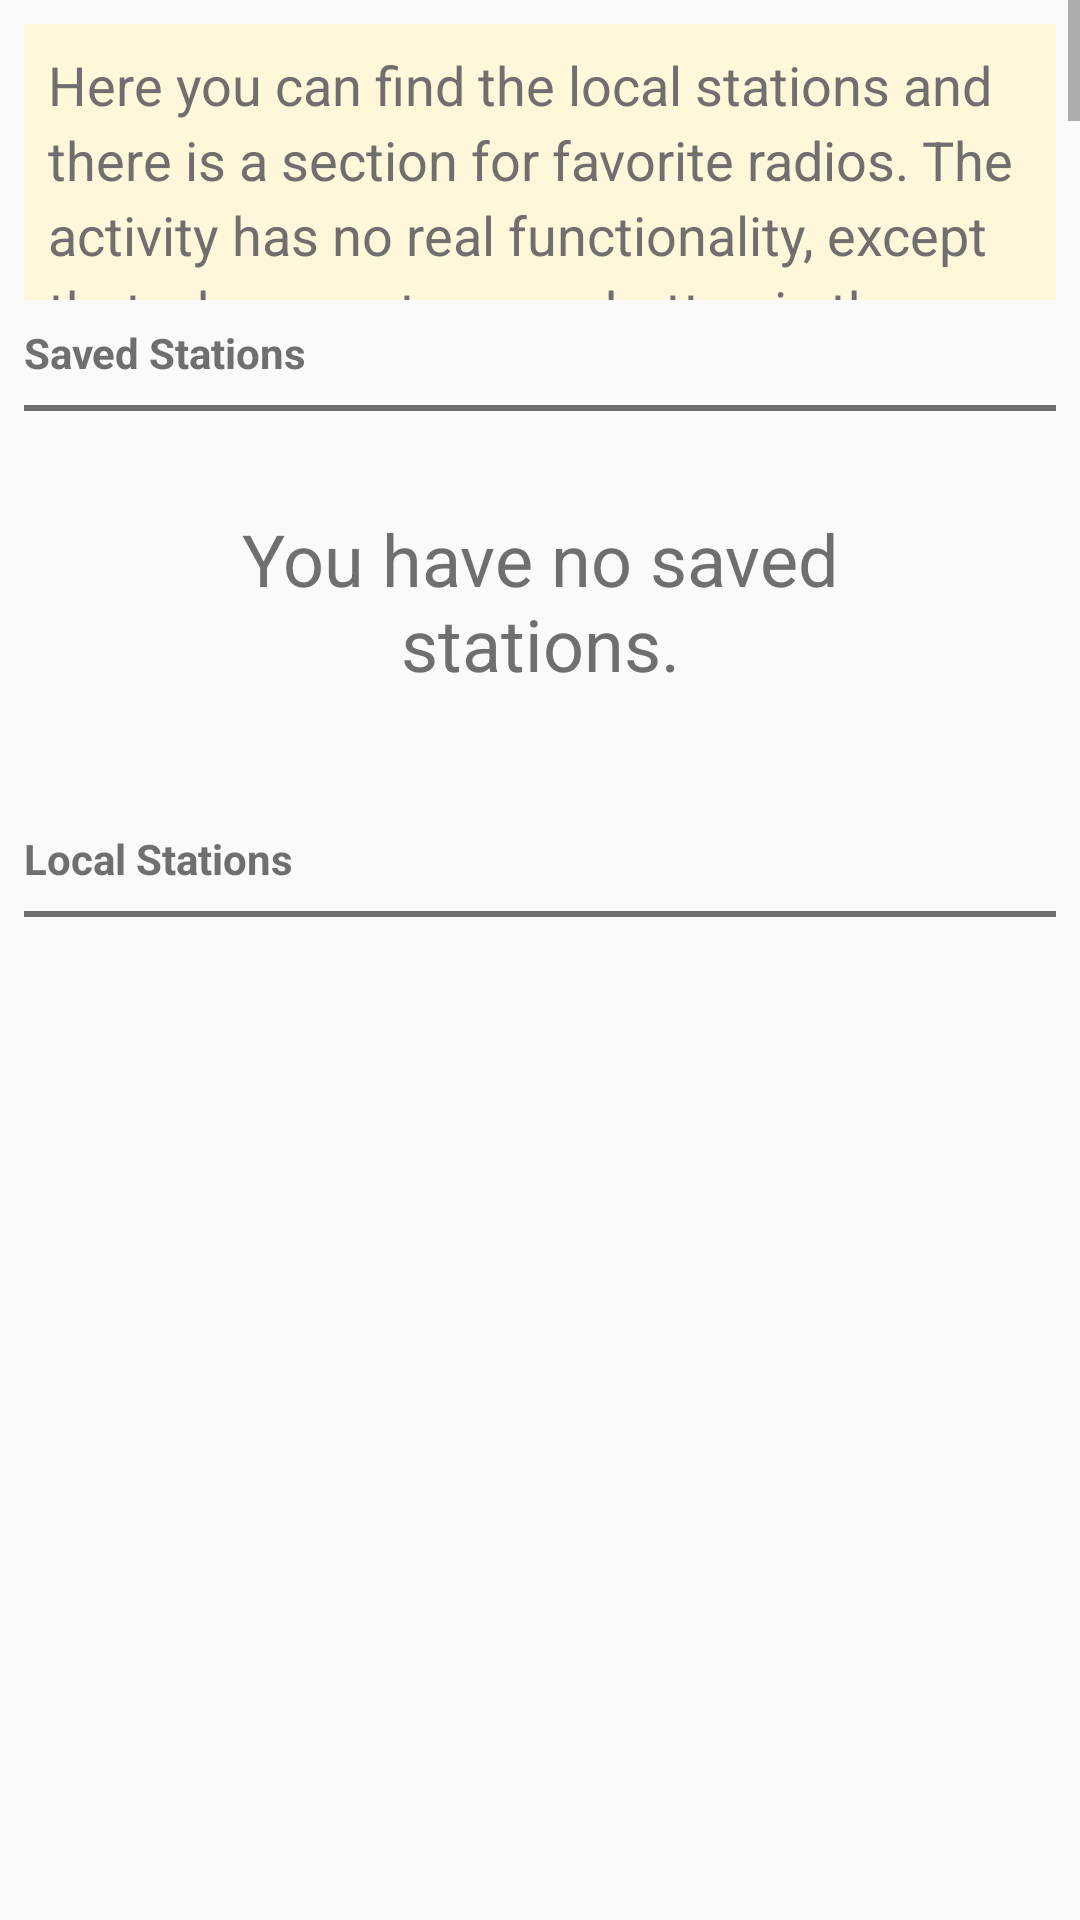

The Android layout XML behind this screen, and the referenced resources:
<!-- AndroidManifest.xml: application theme AppTheme -->
<!-- res/layout/activity_radio_stations.xml -->
<?xml version="1.0" encoding="utf-8"?>

<LinearLayout xmlns:android="http://schemas.android.com/apk/res/android"
    xmlns:tools="http://schemas.android.com/tools"
    style="@style/basic"
    android:orientation="vertical"
    tools:context="com.example.android.musicalui.RadioStations">

    <LinearLayout
        style="@style/basic1"
        android:orientation="vertical">

        <ScrollView
            android:layout_width="match_parent"
            android:layout_height="@dimen/dp_100">

            <TextView
                android:id="@+id/exp_radio"
                style="@style/notes"
                android:text="@string/radio_note" />
        </ScrollView>

        <RelativeLayout
            android:id="@+id/fav_radios"
            style="@style/basic1"
            android:layout_marginBottom="5dp">

            <TextView
                android:id="@+id/saved_stations"
                style="@style/titles"
                android:text="Saved Stations" />

            <View
                android:id="@+id/separator1"
                style="@style/separators"
                android:layout_below="@id/saved_stations"

                />

            <TextView
                android:id="@+id/favorite_stations"
                android:layout_below="@+id/separator1"
                style="@style/notification"
                android:text="@string/radio_notification" />
        </RelativeLayout>

        <RelativeLayout
            android:id="@+id/local_radios"
            style="@style/basic1">


            <TextView
                android:id="@+id/local_stations"
                style="@style/titles"
                android:text="Local Stations" />

            <View
                android:id="@+id/separator"
                style="@style/separators"
                android:layout_below="@id/local_stations" />

            <GridView
                android:id="@+id/gridview_radio"
                style="@style/gridview_radio"
                android:layout_below="@+id/separator" />
        </RelativeLayout>
    </LinearLayout>
</LinearLayout>
<!-- resources referenced by this layout -->
<resources>
  <dimen name="dp_100">100dp</dimen>
  <string name="radio_note">Here you can find the local stations and there is a section for favorite radios. The activity has no real
          functionality, except that when you tap on a button in the radio grid you get a toast message. The radio activity is special in that the
          \"Now Playing\" box (available while browsing all library related activities) will close and the playing song will stop.
      </string>
  <string name="radio_notification">You have no saved stations.</string>
  <style name="basic">
          <item name="android:layout_width">match_parent</item>
          <item name="android:layout_height">match_parent</item>
      </style>
  <style name="basic1">
          <item name="android:layout_width">match_parent</item>
          <item name="android:layout_height">wrap_content</item>
      </style>
  <style name="gridview_radio" parent="gridview">
          <item name="android:columnWidth">@dimen/dp_90</item>
      </style>
  <style name="notes" parent="basic1">
          <item name="android:layout_margin">@dimen/pad_8</item>
          <item name="android:background">@color/tan_background</item>
          <item name="android:lineSpacingExtra">@dimen/pad_4</item>
          <item name="android:padding">@dimen/pad_8</item>
          <item name="android:textColor">@color/light_grey</item>
          <item name="android:textSize">@dimen/sp_18</item>
      </style>
  <style name="notification" parent="basic1">
          <item name="android:layout_centerHorizontal">true</item>
          <item name="android:layout_margin">@dimen/pad_8</item>
          <item name="android:gravity">center</item>
          <item name="android:padding">@dimen/dp_25</item>
          <item name="android:textColor">@color/light_grey</item>
          <item name="android:textSize">@dimen/sp_24</item>
  
      </style>
  <style name="separators">
          <item name="android:layout_width">match_parent</item>
          <item name="android:layout_height">@dimen/dp_2</item>
          <item name="android:layout_marginLeft">@dimen/pad_8</item>
          <item name="android:layout_marginRight">@dimen/pad_8</item>
          <item name="android:background">@color/light_grey</item>
      </style>
  <style name="titles" parent="basic1">
          <item name="android:padding">@dimen/pad_8</item>
          <item name="android:textColor">@color/light_grey</item>
          <item name="android:textStyle">bold</item>
      </style>
  <style name="AppTheme" parent="Theme.AppCompat.Light.DarkActionBar">
          <item name="colorPrimary">@color/purple_light</item>
          <item name="colorPrimaryDark">@color/purple_dark</item>
      </style>
  <style name="gridview" parent="basic1">
          <item name="android:layout_centerHorizontal">true</item>
          <item name="android:layout_margin">@dimen/pad_8</item>
          <item name="android:numColumns">auto_fit</item>
          <item name="android:verticalSpacing">@dimen/dp_15</item>
          <item name="android:horizontalSpacing">@dimen/dp_10</item>
          <item name="android:stretchMode">columnWidth</item>
      </style>
  <dimen name="dp_90">90dp</dimen>
  <dimen name="pad_8">8dp</dimen>
  <color name="tan_background">#FFF7DA</color>
  <dimen name="pad_4">4dp</dimen>
  <color name="light_grey">#706e6e</color>
  <dimen name="sp_18">18sp</dimen>
  <dimen name="dp_25">25dp</dimen>
  <dimen name="sp_24">24sp</dimen>
  <dimen name="dp_2">2dp</dimen>
  <color name="purple_light">#AA00FF</color>
  <color name="purple_dark">#7B1FA2</color>
  <dimen name="dp_15">15dp</dimen>
  <dimen name="dp_10">10dp</dimen>
</resources>
